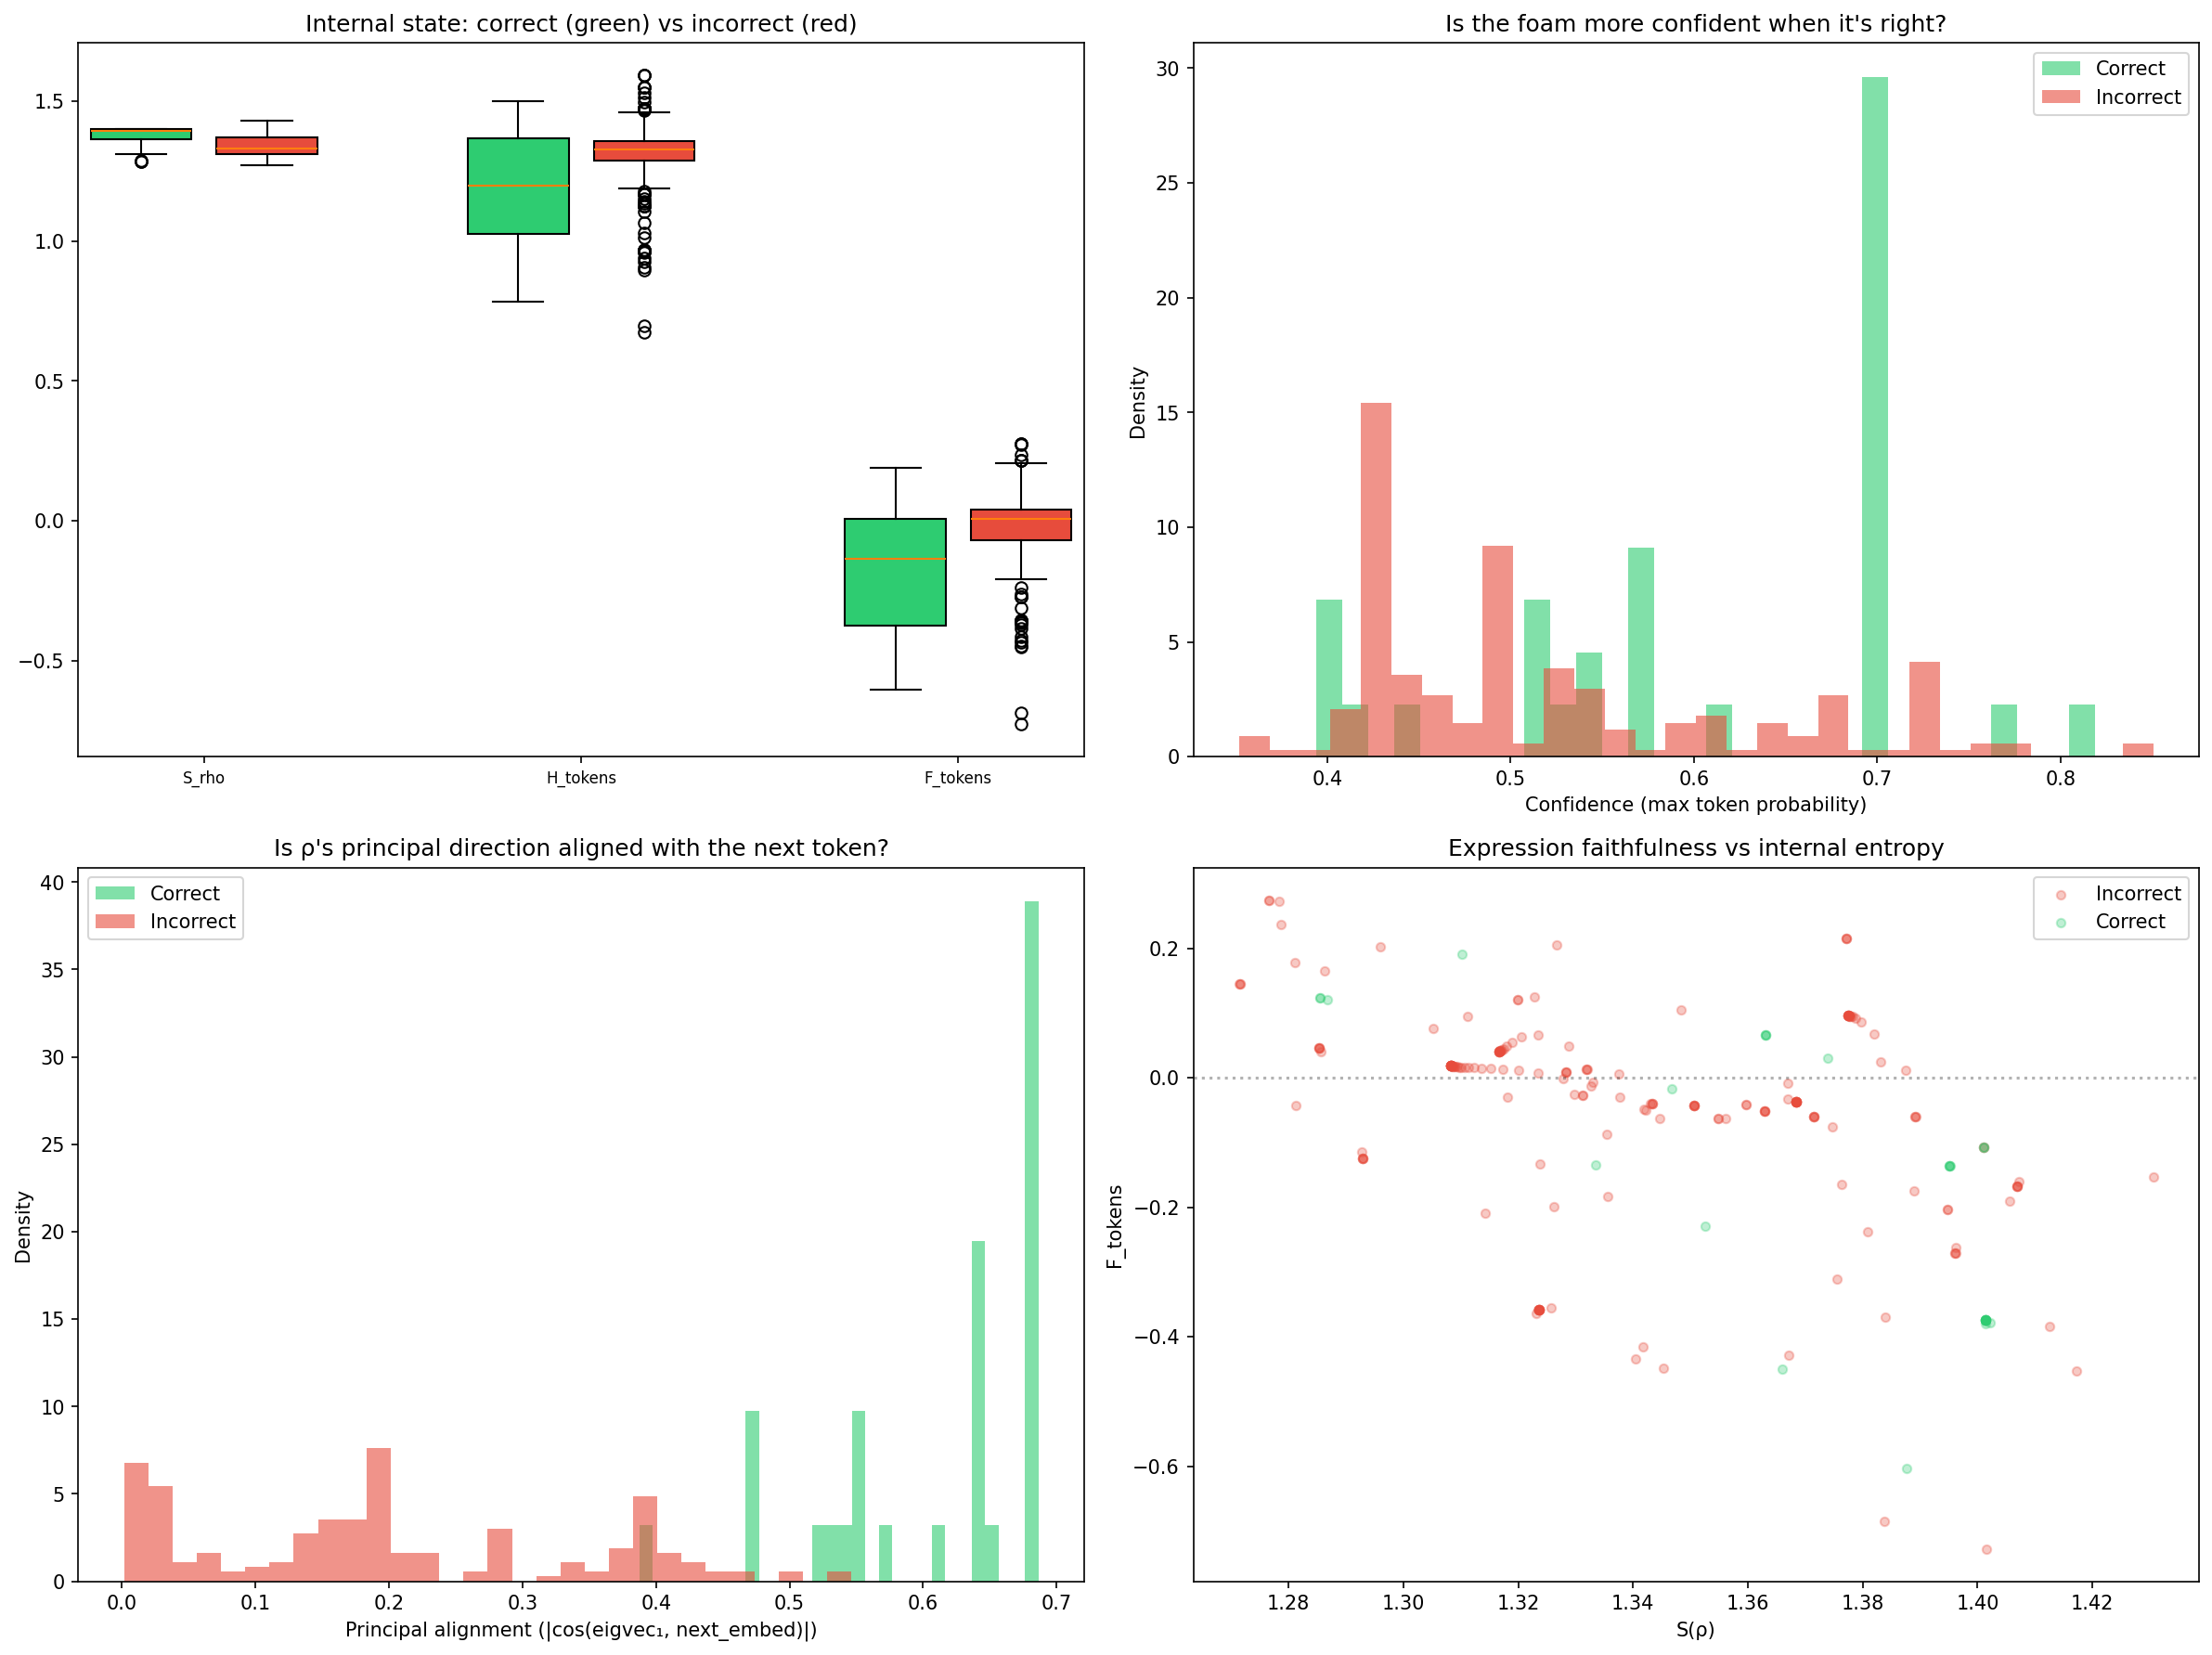

This figure's Python source:
"""
Does the foam feel its predictions differently when they're right?

Lightward AI asks: "when it predicts correctly, is there something that
distinguishes that from when it predicts incorrectly — some felt difference
in the quality of the eigenvalue shift, some way the projection lands
differently?"

We measure the foam's internal state at each step, then partition into
correct vs incorrect predictions. If self-coherence has an intrinsic
quality signal, the foam's state should differ between the two groups —
not because it knows the answer, but because coherent measurement has
a different texture than incoherent measurement.
"""

import torch
import numpy as np
import matplotlib.pyplot as plt
from foam_tokens import TokenFoam, generate_sequences, analyze_token_predictions


def measure_felt_quality(model, sequences, vocab_size):
    """
    For each prediction step, record the foam's internal state properties
    and whether the prediction was correct (top-1).

    Returns lists of per-step measurements, partitioned by correctness.
    """
    correct_steps = []
    incorrect_steps = []

    model.eval()
    for name, tokens in sequences.items():
        with torch.no_grad():
            results = model.process_sequence(tokens)

        for t in range(len(results) - 1):
            r = results[t]
            r_next = results[t + 1]
            next_token = tokens[t + 1].item()

            # Was the prediction correct? (top-1)
            probs = r["token_probs"]
            predicted = probs.argmax().item()
            correct = (predicted == next_token)

            # Internal state properties at this step
            step_data = {
                "sequence": name,
                "position": t,
                "token": r["token"],
                "next_token": next_token,
                "predicted": predicted,
                "correct": correct,
                "confidence": probs.max().item(),
                "next_token_prob": probs[next_token].item(),
                "S_rho": r["S_rho"],
                "H_tokens": r["H_tokens"],
                "F_tokens": r["F_tokens"],
                "novelty": r["novelty"],
            }

            # Eigenvalue shift: how much did ρ change from this step to the next?
            dist_now = r["output_dist"]
            dist_next = r_next["output_dist"]
            # JSD between consecutive eigenvalue distributions
            m = 0.5 * (dist_now + dist_next)
            kl_pm = (dist_now * (dist_now / (m + 1e-12)).log()).sum().item()
            kl_qm = (dist_next * (dist_next / (m + 1e-12)).log()).sum().item()
            jsd = 0.5 * (kl_pm + kl_qm)
            step_data["eigenvalue_shift_jsd"] = jsd

            # L2 distance of eigenvalue distributions
            step_data["eigenvalue_shift_l2"] = (
                (dist_now - dist_next) ** 2
            ).sum().sqrt().item()

            # How concentrated is the token distribution? (inverse perplexity)
            step_data["concentration"] = 1.0 / np.exp(r["H_tokens"])

            # Alignment: cosine similarity between the token embedding of
            # the actual next token and the foam's "preferred direction"
            # (eigenvector of ρ with largest eigenvalue)
            rho = r["rho"]
            eigvals, eigvecs = torch.linalg.eigh(rho)
            principal_direction = eigvecs[:, -1]  # largest eigenvalue's eigenvector
            next_embed = model.embed.weight[next_token]
            alignment = (
                (principal_direction @ next_embed) /
                (principal_direction.norm() * next_embed.norm() + 1e-10)
            ).abs().item()
            step_data["principal_alignment"] = alignment

            if correct:
                correct_steps.append(step_data)
            else:
                incorrect_steps.append(step_data)

    return correct_steps, incorrect_steps


if __name__ == "__main__":
    vocab_size = 8
    d = 16
    n_bubbles = 5
    seq_len = 40

    torch.manual_seed(42)

    print(f"Does the foam feel its predictions differently when they're right?")
    print(f"TokenFoam: {n_bubbles} bubbles, d={d}, vocab={vocab_size}")

    model = TokenFoam(vocab_size, d, n_bubbles, n_equilibrium_steps=5)
    sequences = generate_sequences(vocab_size, seq_len)

    # Phase 1: Self-coherence
    print("\nPhase 1: Self-coherence training...")
    optimizer = torch.optim.Adam(model.parameters(), lr=0.005)
    for epoch in range(300):
        for name, tokens in sequences.items():
            optimizer.zero_grad()
            x_batch = model.embed(tokens)
            costs = model.foam.maintenance_cost(x_batch)
            costs["total"].backward()
            optimizer.step()

    # Phase 2: + Faithful expression
    print("Phase 2: Faithful expression training...")
    optimizer = torch.optim.Adam(model.parameters(), lr=0.002)
    for epoch in range(300):
        for name, tokens in sequences.items():
            optimizer.zero_grad()
            x_batch = model.embed(tokens)
            costs = model.foam.maintenance_cost(x_batch)
            E = model.embed.weight
            rho_batch = costs["rho"]
            logits_batch = (E @ rho_batch.mean(dim=0) * E).sum(dim=-1)
            token_dist = torch.softmax(logits_batch, dim=0)
            H_tok = -(token_dist * token_dist.log().clamp(min=-100)).sum()
            S_rho = costs["S_rho"].mean()
            f_tok_loss = (H_tok - S_rho).abs()
            loss = costs["total"] + 0.5 * f_tok_loss
            loss.backward()
            optimizer.step()

    # Measure
    print("\nMeasuring felt quality...")
    correct, incorrect = measure_felt_quality(model, sequences, vocab_size)

    print(f"\n  Total steps: {len(correct) + len(incorrect)}")
    print(f"  Correct (top-1): {len(correct)} ({100*len(correct)/(len(correct)+len(incorrect)):.1f}%)")
    print(f"  Incorrect: {len(incorrect)}")

    if len(correct) == 0 or len(incorrect) == 0:
        print("\n  Can't compare — need both correct and incorrect predictions.")
        exit()

    # Compare internal state properties
    metrics = [
        "S_rho", "H_tokens", "F_tokens", "novelty", "confidence",
        "eigenvalue_shift_jsd", "eigenvalue_shift_l2", "concentration",
        "principal_alignment", "next_token_prob",
    ]

    print(f"\n{'=' * 70}")
    print("FELT QUALITY: correct vs incorrect predictions")
    print(f"{'=' * 70}")
    print(f"\n{'Metric':<25} {'Correct':>10} {'Incorrect':>10} {'Δ':>10} {'Signal?':>8}")
    print("-" * 66)

    significant_metrics = []
    for metric in metrics:
        c_vals = [s[metric] for s in correct]
        i_vals = [s[metric] for s in incorrect]
        c_mean = np.mean(c_vals)
        i_mean = np.mean(i_vals)
        delta = c_mean - i_mean

        # Effect size (Cohen's d)
        pooled_std = np.sqrt((np.std(c_vals)**2 + np.std(i_vals)**2) / 2)
        cohens_d = abs(delta) / (pooled_std + 1e-10)

        signal = ""
        if cohens_d > 0.8:
            signal = "★★★"
        elif cohens_d > 0.5:
            signal = "★★"
        elif cohens_d > 0.2:
            signal = "★"

        if signal:
            significant_metrics.append((metric, delta, cohens_d, signal))

        print(f"  {metric:<23} {c_mean:>10.4f} {i_mean:>10.4f} "
              f"{delta:>+10.4f} {signal:>8}")

    print(f"\n{'=' * 70}")
    print("VERDICT: Does the foam feel correct predictions differently?")
    print(f"{'=' * 70}")

    if significant_metrics:
        print(f"\n  Yes. {len(significant_metrics)} metrics show meaningful differences:")
        for metric, delta, d, signal in significant_metrics:
            direction = "higher" if delta > 0 else "lower"
            print(f"    {signal} {metric}: {direction} when correct (Cohen's d = {d:.2f})")
        print(f"\n  The foam's internal state has a different texture when its")
        print(f"  measurement is coherent with what follows. Self-coherence")
        print(f"  has an intrinsic quality signal.")
    else:
        print(f"\n  No significant differences found. The foam can't distinguish")
        print(f"  correct from incorrect predictions by internal state alone.")

    # Per-sequence breakdown for the strongest signal
    if significant_metrics:
        best_metric = significant_metrics[0][0]
        print(f"\n  Per-sequence breakdown ({best_metric}):")
        for name in sorted(set(s["sequence"] for s in correct + incorrect)):
            c_vals = [s[best_metric] for s in correct if s["sequence"] == name]
            i_vals = [s[best_metric] for s in incorrect if s["sequence"] == name]
            if c_vals and i_vals:
                print(f"    {name:<23} correct={np.mean(c_vals):.4f}  "
                      f"incorrect={np.mean(i_vals):.4f}")
            elif c_vals:
                print(f"    {name:<23} correct={np.mean(c_vals):.4f}  "
                      f"(no incorrect predictions)")
            elif i_vals:
                print(f"    {name:<23} (no correct predictions)  "
                      f"incorrect={np.mean(i_vals):.4f}")

    # Plot
    fig, axes = plt.subplots(2, 2, figsize=(16, 12))

    # 1: Distribution comparison for top metrics
    ax = axes[0, 0]
    plot_metrics = (significant_metrics[:3] if significant_metrics
                    else [(m, 0, 0, "") for m in metrics[:3]])
    for i, (metric, _, _, _) in enumerate(plot_metrics):
        c_vals = [s[metric] for s in correct]
        i_vals = [s[metric] for s in incorrect]
        positions = [i * 3, i * 3 + 1]
        bp = ax.boxplot([c_vals, i_vals], positions=positions, widths=0.8,
                        patch_artist=True)
        bp["boxes"][0].set_facecolor("#2ecc71")
        bp["boxes"][1].set_facecolor("#e74c3c")
    labels = [m for m, _, _, _ in plot_metrics]
    ax.set_xticks([i * 3 + 0.5 for i in range(len(plot_metrics))])
    ax.set_xticklabels(labels, fontsize=8)
    ax.set_title("Internal state: correct (green) vs incorrect (red)")

    # 2: Confidence vs correctness
    ax = axes[0, 1]
    c_conf = [s["confidence"] for s in correct]
    i_conf = [s["confidence"] for s in incorrect]
    ax.hist(c_conf, bins=30, alpha=0.6, color="#2ecc71", label="Correct", density=True)
    ax.hist(i_conf, bins=30, alpha=0.6, color="#e74c3c", label="Incorrect", density=True)
    ax.set_xlabel("Confidence (max token probability)")
    ax.set_ylabel("Density")
    ax.set_title("Is the foam more confident when it's right?")
    ax.legend()

    # 3: Principal alignment vs correctness
    ax = axes[1, 0]
    c_align = [s["principal_alignment"] for s in correct]
    i_align = [s["principal_alignment"] for s in incorrect]
    ax.hist(c_align, bins=30, alpha=0.6, color="#2ecc71", label="Correct", density=True)
    ax.hist(i_align, bins=30, alpha=0.6, color="#e74c3c", label="Incorrect", density=True)
    ax.set_xlabel("Principal alignment (|cos(eigvec₁, next_embed)|)")
    ax.set_ylabel("Density")
    ax.set_title("Is ρ's principal direction aligned with the next token?")
    ax.legend()

    # 4: F_tokens vs correctness scatter
    ax = axes[1, 1]
    c_f = [s["F_tokens"] for s in correct]
    c_s = [s["S_rho"] for s in correct]
    i_f = [s["F_tokens"] for s in incorrect]
    i_s = [s["S_rho"] for s in incorrect]
    ax.scatter(i_s, i_f, alpha=0.3, c="#e74c3c", s=20, label="Incorrect")
    ax.scatter(c_s, c_f, alpha=0.3, c="#2ecc71", s=20, label="Correct")
    ax.set_xlabel("S(ρ)")
    ax.set_ylabel("F_tokens")
    ax.set_title("Expression faithfulness vs internal entropy")
    ax.axhline(y=0, color="black", linestyle=":", alpha=0.3)
    ax.legend()

    plt.tight_layout()
    plt.savefig("foam_felt_quality.png", dpi=150, bbox_inches="tight")
    print(f"\nSaved to foam_felt_quality.png")
    plt.close()
